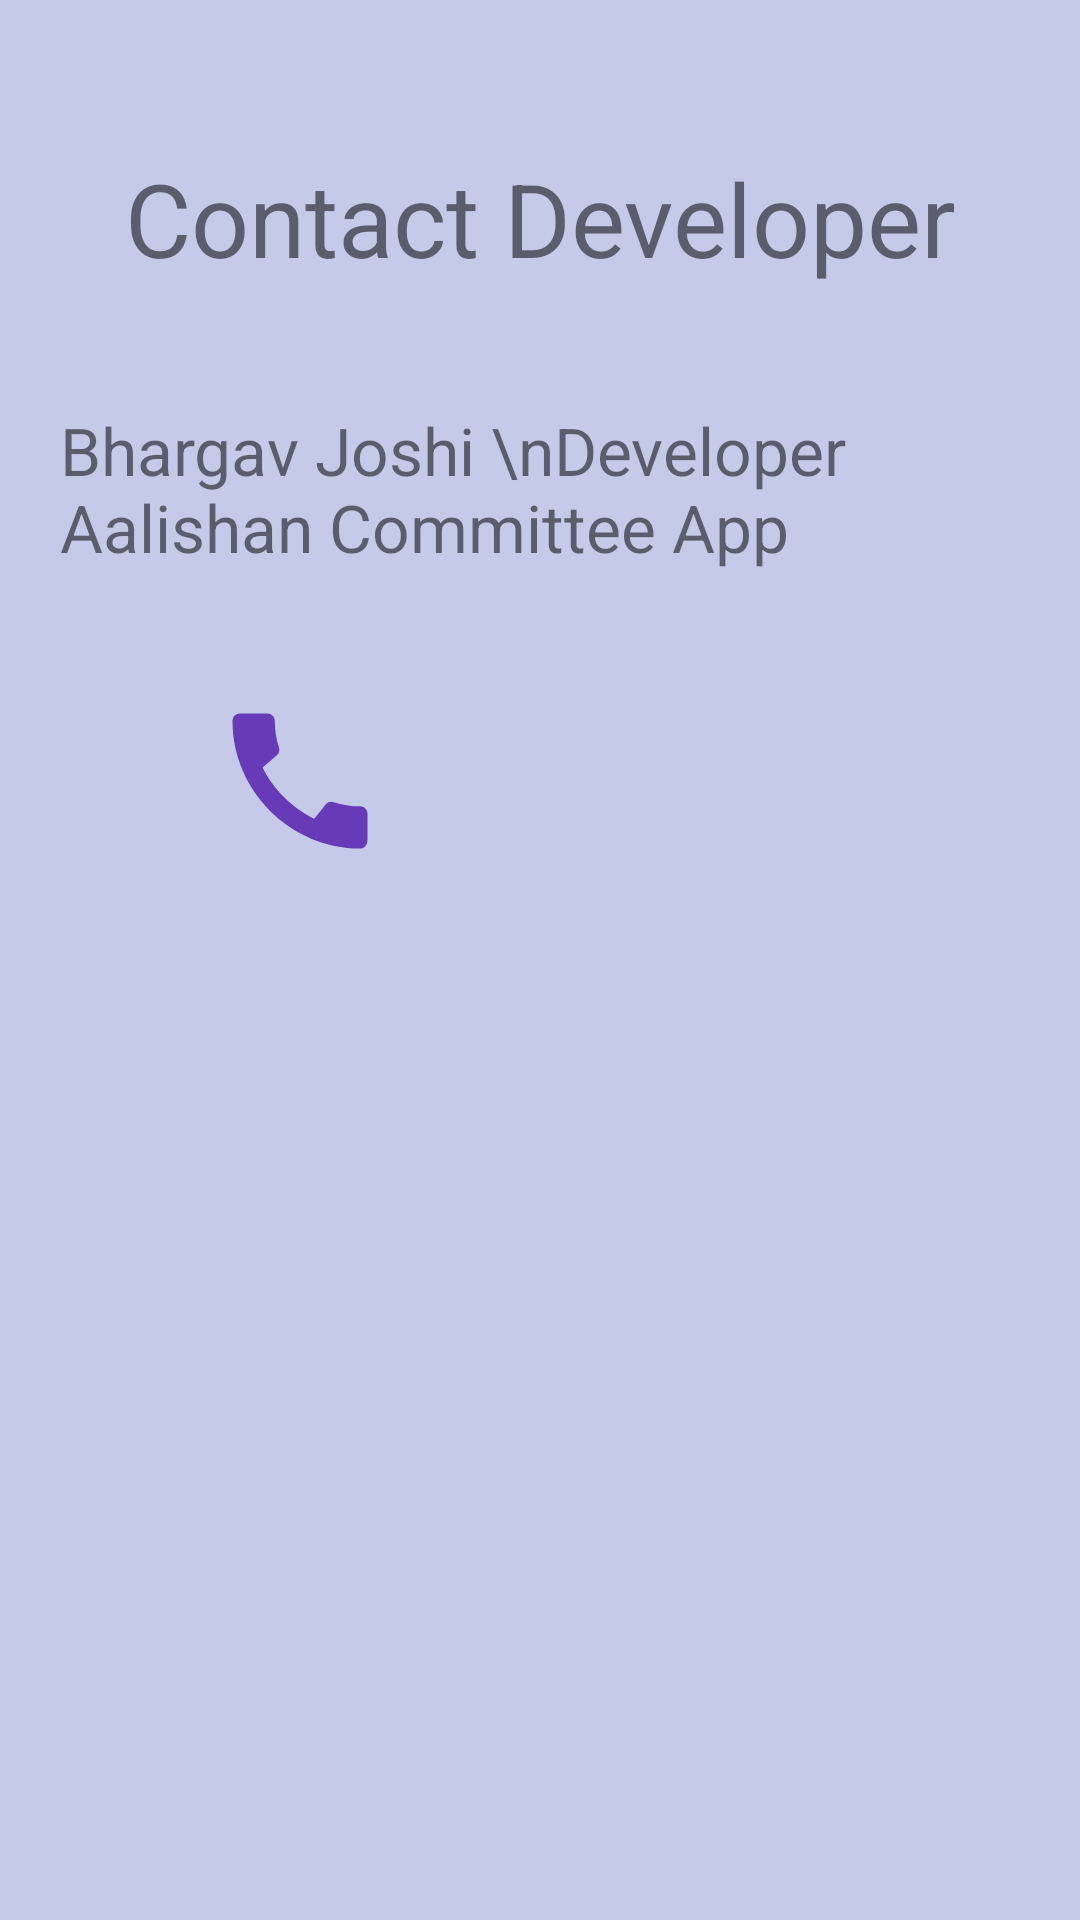

This screen was rendered from an Android layout file. Write that file and the resources it references.
<!-- AndroidManifest.xml: application theme Theme.AalishanCommittee -->
<!-- res/layout/activity_contact_developer.xml -->
<?xml version="1.0" encoding="utf-8"?>
<LinearLayout
    xmlns:android="http://schemas.android.com/apk/res/android"
    xmlns:app="http://schemas.android.com/apk/res-auto"
    xmlns:tools="http://schemas.android.com/tools"
    android:layout_width="match_parent"
    android:layout_height="match_parent"
    android:orientation="vertical"
    android:background="@color/primaryLight"
    tools:context=".ContactDeveloper">

    <TextView
        android:id="@+id/textView4"
        android:layout_width="match_parent"
        android:layout_height="wrap_content"
        android:layout_marginLeft="20dp"
        android:layout_marginTop="50dp"
        android:layout_marginRight="20dp"
        android:gravity="center_horizontal"
        android:text="Contact Developer"
        android:textSize="34sp" />

    <TextView
        android:id="@+id/textView6"
        android:layout_width="match_parent"
        android:layout_height="wrap_content"
        android:layout_marginLeft="20dp"
        android:layout_marginTop="40dp"
        android:layout_marginRight="20dp"
        android:text="Bhargav Joshi \nDeveloper Aalishan Committee App"
        android:textSize="22sp" />

    <LinearLayout
        android:layout_width="match_parent"
        android:layout_height="wrap_content"
        android:layout_marginLeft="20dp"
        android:layout_marginTop="40dp"
        android:layout_marginRight="20dp"
        android:orientation="horizontal">

        <ImageView
            android:id="@+id/ivCallDeveloper"
            android:layout_width="0dp"
            android:layout_height="60dp"
            android:layout_weight="1"
            android:clickable="true"
            android:focusable="true"
            app:srcCompat="@drawable/call" />

        <ImageView
            android:id="@+id/ivMailDeveloper"
            android:layout_width="0dp"
            android:layout_height="60dp"
            android:layout_weight="1"
            android:clickable="true"
            android:focusable="true"
            app:srcCompat="@drawable/mail" />
    </LinearLayout>
</LinearLayout>
<!-- resources referenced by this layout -->
<resources>
  <color name="primaryLight">#C5CAE9</color>
  <!-- drawable call (drawable) -->
  <vector android:height="24dp" android:tint="#673AB7"
      android:viewportHeight="24" android:viewportWidth="24"
      android:width="24dp" xmlns:android="http://schemas.android.com/apk/res/android">
      <path android:fillColor="@android:color/white" android:pathData="M20.01,15.38c-1.23,0 -2.42,-0.2 -3.53,-0.56 -0.35,-0.12 -0.74,-0.03 -1.01,0.24l-1.57,1.97c-2.83,-1.35 -5.48,-3.9 -6.89,-6.83l1.95,-1.66c0.27,-0.28 0.35,-0.67 0.24,-1.02 -0.37,-1.11 -0.56,-2.3 -0.56,-3.53 0,-0.54 -0.45,-0.99 -0.99,-0.99H4.19C3.65,3 3,3.24 3,3.99 3,13.28 10.73,21 20.01,21c0.71,0 0.99,-0.63 0.99,-1.18v-3.45c0,-0.54 -0.45,-0.99 -0.99,-0.99z"/>
  </vector>
  <style name="Theme.AalishanCommittee" parent="Theme.MaterialComponents.DayNight.DarkActionBar">
          
          <item name="colorPrimary">@color/primaryColor</item>
          <item name="colorPrimaryVariant">@color/primaryDark</item>
          <item name="colorOnPrimary">@color/white</item>
          
          <item name="colorSecondary">@color/accentColor</item>
          <item name="colorSecondaryVariant">@color/teal_700</item>
          <item name="colorOnSecondary">@color/black</item>
          
          <item name="android:statusBarColor" tools:targetApi="l">?attr/colorPrimaryVariant</item>
          
      </style>
  <color name="primaryColor">#3F51B5</color>
  <color name="primaryDark">#303F9F</color>
  <color name="white">#FFFFFFFF</color>
  <color name="accentColor">#00BCD4</color>
  <color name="teal_700">#FF018786</color>
  <color name="black">#FF000000</color>
</resources>
